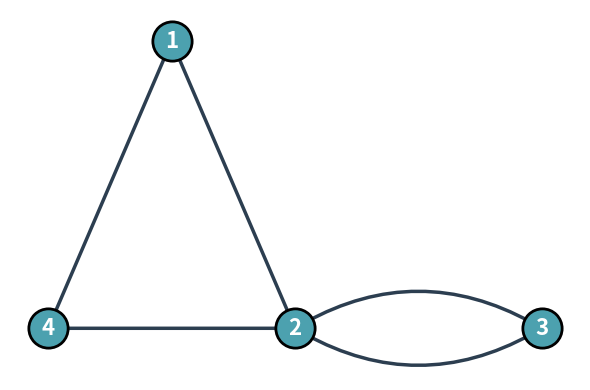

Generate this figure with matplotlib: (Note: this script raises an exception after producing the figure.)
import matplotlib.pyplot as plt
import networkx as nx
import os

# Create a MultiGraph
G = nx.MultiGraph()

# Add nodes
G.add_nodes_from([1, 2, 3, 4])

# Add edges for the triangle (1, 2, 4)
G.add_edge(1, 2)
G.add_edge(2, 4)
G.add_edge(1, 4)

# Add two edges between 2 and 3
G.add_edge(2, 3, weight=1)
G.add_edge(2, 3, weight=2)

# Define positions
pos = {
    1: (0, 1),
    4: (-1, 0),
    2: (1, 0),
    3: (3, 0)
}

plt.figure(figsize=(6, 4))

# Draw nodes
nx.draw_networkx_nodes(G, pos, node_size=800, node_color='#4CA1AF', edgecolors='black', linewidths=2)

# Draw labels
nx.draw_networkx_labels(G, pos, font_size=16, font_color='white', font_weight='bold')

# Draw the standard edges (the triangle)
triangle_edges = [(1, 2), (2, 4), (1, 4)]
nx.draw_networkx_edges(G, pos, edgelist=triangle_edges, width=2.5, edge_color='#2C3E50')

# Draw parallel edges manually using connection styles
# Edge 1 between 2 and 3 (curve up)
nx.draw_networkx_edges(
    G, pos,
    edgelist=[(2, 3)],
    width=2.5,
    edge_color='#2C3E50',
    connectionstyle='arc3,rad=0.3'
)
# Edge 2 between 2 and 3 (curve down)
nx.draw_networkx_edges(
    G, pos,
    edgelist=[(2, 3)],
    width=2.5,
    edge_color='#2C3E50',
    connectionstyle='arc3,rad=-0.3'
)

plt.axis('off')
plt.tight_layout()

# Save the figure
output_dir = os.path.join(os.path.dirname(__file__), 'images')
os.makedirs(output_dir, exist_ok=True)
output_path = os.path.join(output_dir, 'graph.png')
plt.savefig(output_path, dpi=300, bbox_inches='tight', transparent=True)
print(f"Graph saved successfully to {output_path}")
